Run: headless pygame with SDL's dummy video driver; simulated clock (each Clock.tick advances the game by its frame time, no real sleeping); random seed 0; keys injected as events and as key.get_pressed() state; no mouse input.
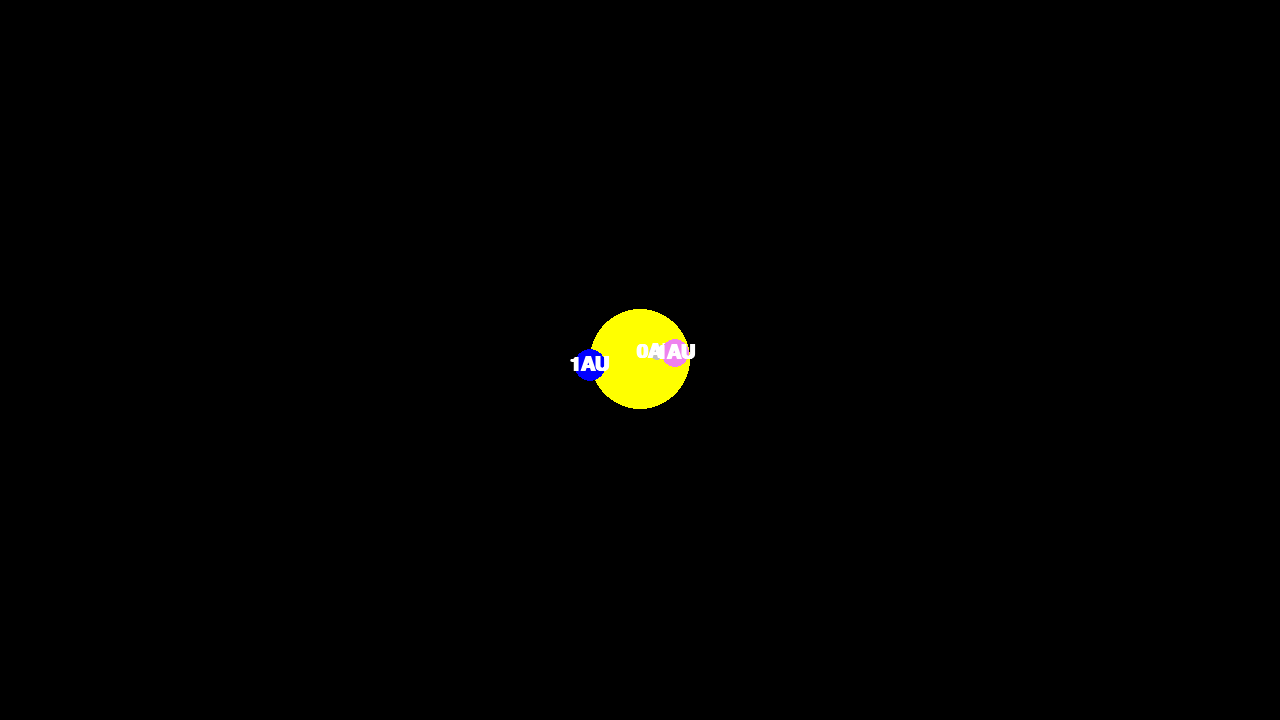
Frame 1 of 4 · flips 1–60 · no input
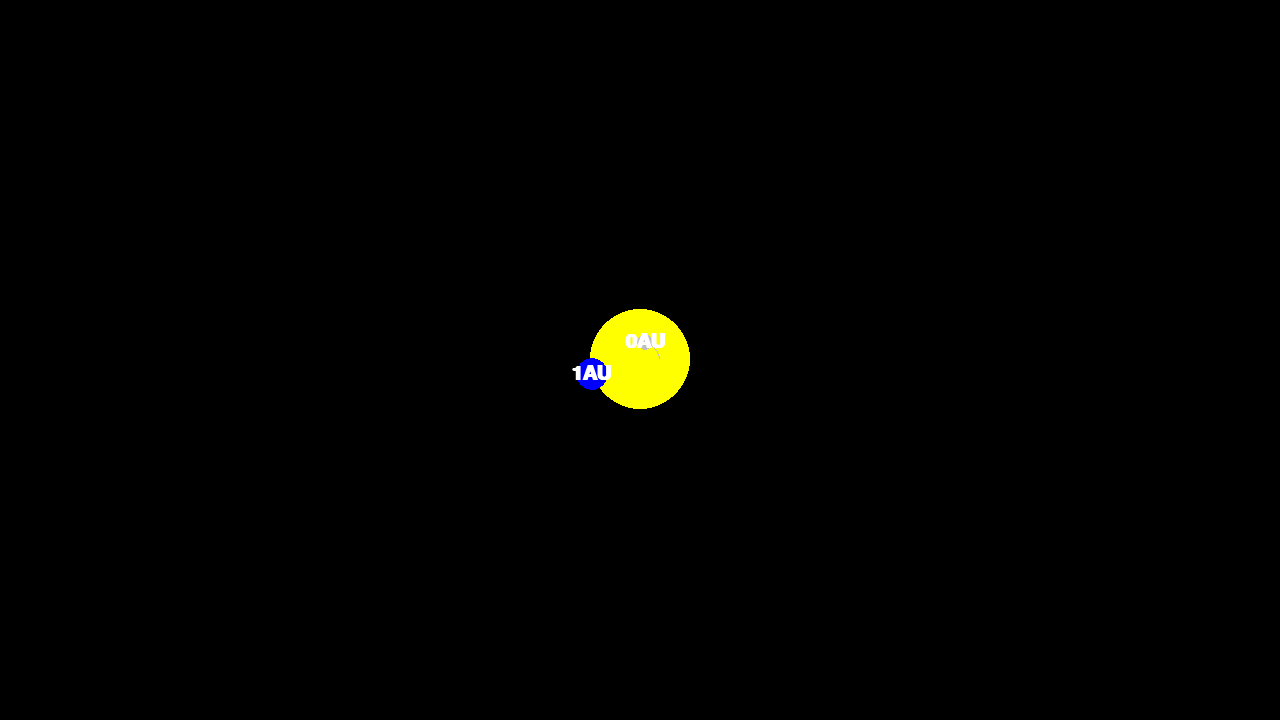
Frame 2 of 4 · flips 61–180 · tapped SPACE, RETURN · held RIGHT (→), D
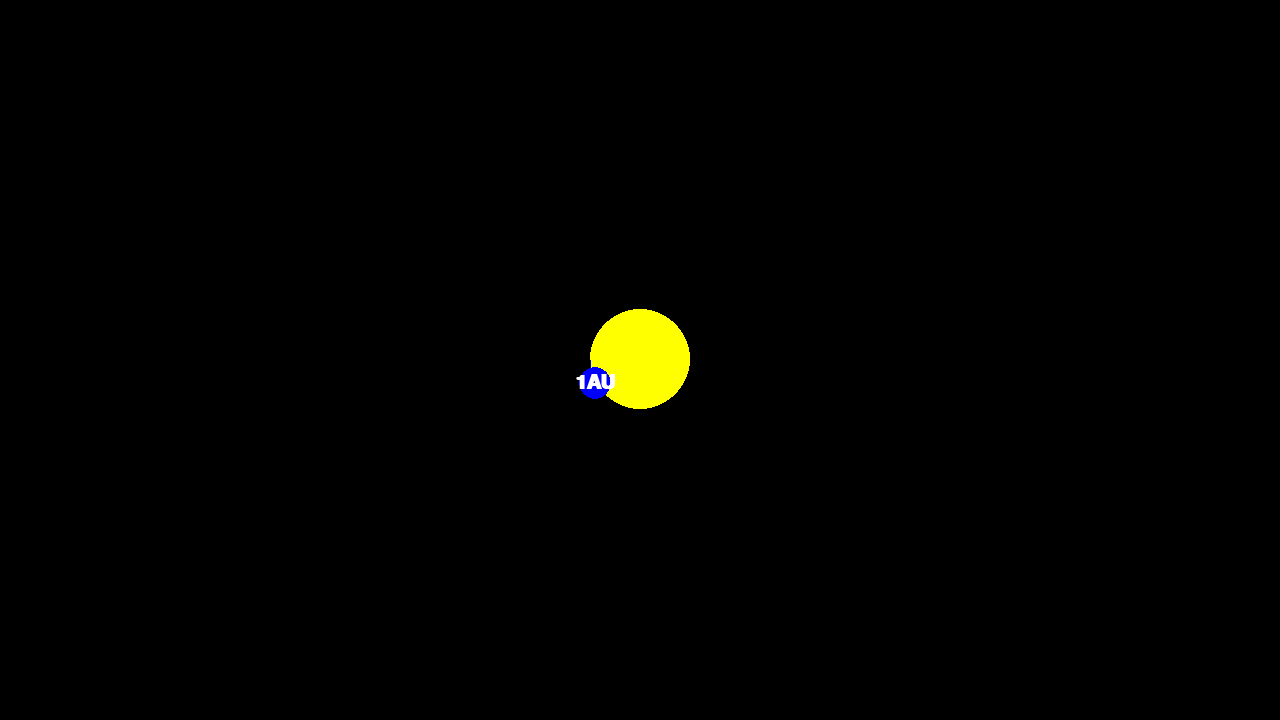
Frame 3 of 4 · flips 181–300 · held DOWN (↓), S
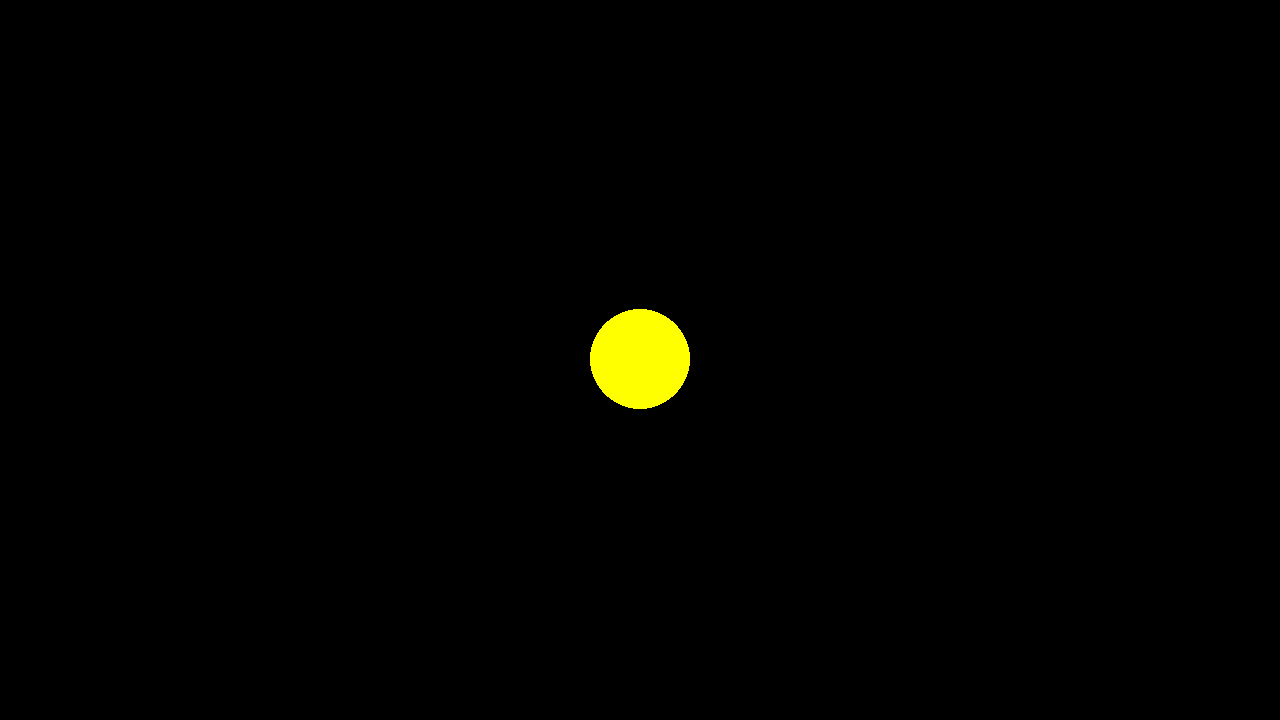
Frame 4 of 4 · flips 301–420 · held LEFT (←), A, UP (↑), W

The pygame program that drew these frames:

import pygame
import math 

pygame.init()

wid, high =1280, 720
win = pygame.display.set_mode((wid, high))
pygame.display.set_caption("Planet Simulation")

# Colors
white = (255, 255, 255)
black = (0, 0, 0)
yellow = (255, 255, 0)
blue = (0, 0, 255)
silver = (192, 192, 192)
violet = (238, 130, 238)
red = (255, 0, 0)
purple = (128, 0, 128)
red_gold = (255, 215, 0)
light_blue = (173, 216, 230)
deep_blue = (0, 0, 205)
ice_blue = (176, 224, 230)
# Font
font = pygame.font.SysFont('comicsans', 30, True)
# Planet class
class Planet:
    AU = 149.6e6 * 1000 # km to m
    G = 6.67408e-11 # m^3 kg^-1 s^-2
    scale =  50 / AU # 1 pixel = 250 km
    timestep = 24 * 3600 # 1 day in seconds
    def __init__(self, x, y, radius, color, mass):
        self.x = x
        self.y = y
        self.radius = radius
        self.color = color
        self.mass = mass
        
        self.orbit = []
        self.sun = False
        self.dist_from_sun = 0

        self.x_vel = 0
        self.y_vel = 0


    def draw(self, win):
        x = self.x * self.scale + wid / 2
        y = self.y * self.scale + high / 2
        if len(self.orbit)>2:
            updated_points = []
            for point in self.orbit:
                x,y = point
                x = x * self.scale + wid / 2
                y = y * self.scale + high / 2
                updated_points.append((x,y))
            pygame.draw.lines(win, self.color, False, updated_points, 1)

        pygame.draw.circle(win, self.color, (x, y), self.radius)
        if not self.sun:
            distance = font.render(f"{round(self.dist_from_sun/Planet.AU )}AU", 1, white)

            win.blit(distance, (x-distance.get_width()/2, y-distance.get_height()/2))
       
    def attraction(self, other):
        other_x = other.x 
        other_y = other.y 
        dist_x = other_x - self.x
        dist_y = other_y - self.y
        distance = math.sqrt(dist_x**2 + dist_y**2)
        if other.sun:
            self.dist_from_sun = distance
        force = self.G * self.mass * other.mass / (distance**2)
        theta = math.atan2(dist_y, dist_x)
        force_x = math.cos(theta) * force
        force_y = math.sin(theta) * force
        return force_x, force_y
    def update_pos(self,planets):
        total_force_x =  0
        total_force_y = 0
        for planet in planets:
            if planet == self:
                continue
            force_x, force_y = self.attraction(planet)
            total_force_x += force_x
            total_force_y += force_y
        self.x_vel += total_force_x / self.mass * self.timestep
        self.y_vel += total_force_y / self.mass * self.timestep

        self.x += self.x_vel * self.timestep
        self.y += self.y_vel * self.timestep

        self.orbit.append((self.x, self.y))

def zooming(zoom):
    # allow for zooming in and out
    pass

#event loop
def main():
    run = True
    clock = pygame.time.Clock()

    sun = Planet(0, 0, 50, yellow , 1.989*10**30)
    sun.sun = True
    mercury = Planet(0.387 * Planet.AU, 0, 8, silver, 3.285*10**23)
    mercury.y_vel = -47362
    venus = Planet(0.723 * Planet.AU, 0, 14, violet, 4.867*10**24)
    venus.y_vel = -35.02 * 1000
    earth = Planet(-1 * Planet.AU, 0, 16, blue, 5.972*10**24)
    earth.y_vel = 29783
    mars = Planet(-1.524 * Planet.AU, 0, 12, red, 6.39*10**23)
    mars.y_vel = 24100

    jupiter = Planet(5.203 * Planet.AU, 0, 30,purple , 1.898*10**27)
    jupiter.y_vel = -13070
    saturn = Planet(9.537 * Planet.AU, 0, 28, red_gold, 5.683*10**26)
    saturn.y_vel = -9690
    uranus = Planet(19.191 * Planet.AU, 0, 24, light_blue, 8.681*10**25)
    uranus.y_vel = -6810
    neptune = Planet(30.069 * Planet.AU, 0, 22, deep_blue, 1.024*10**26)
    neptune.y_vel = -5430
    pluto = Planet(39.482 * Planet.AU, 0, 10, ice_blue, 1.309*10**22)
    pluto.y_vel = -4740


    planets = [sun, earth, mercury, venus, mars, jupiter, saturn, uranus, neptune, pluto]
    while run:
        clock.tick(60)
        win.fill(black)
        pygame.display.update()
        for event in pygame.event.get():
            if event.type == pygame.QUIT:
                run = False

        for planet in planets:
            planet.update_pos(planets)
            planet.draw(win)
            pygame.display.update()

    pygame.quit()
       
main()
